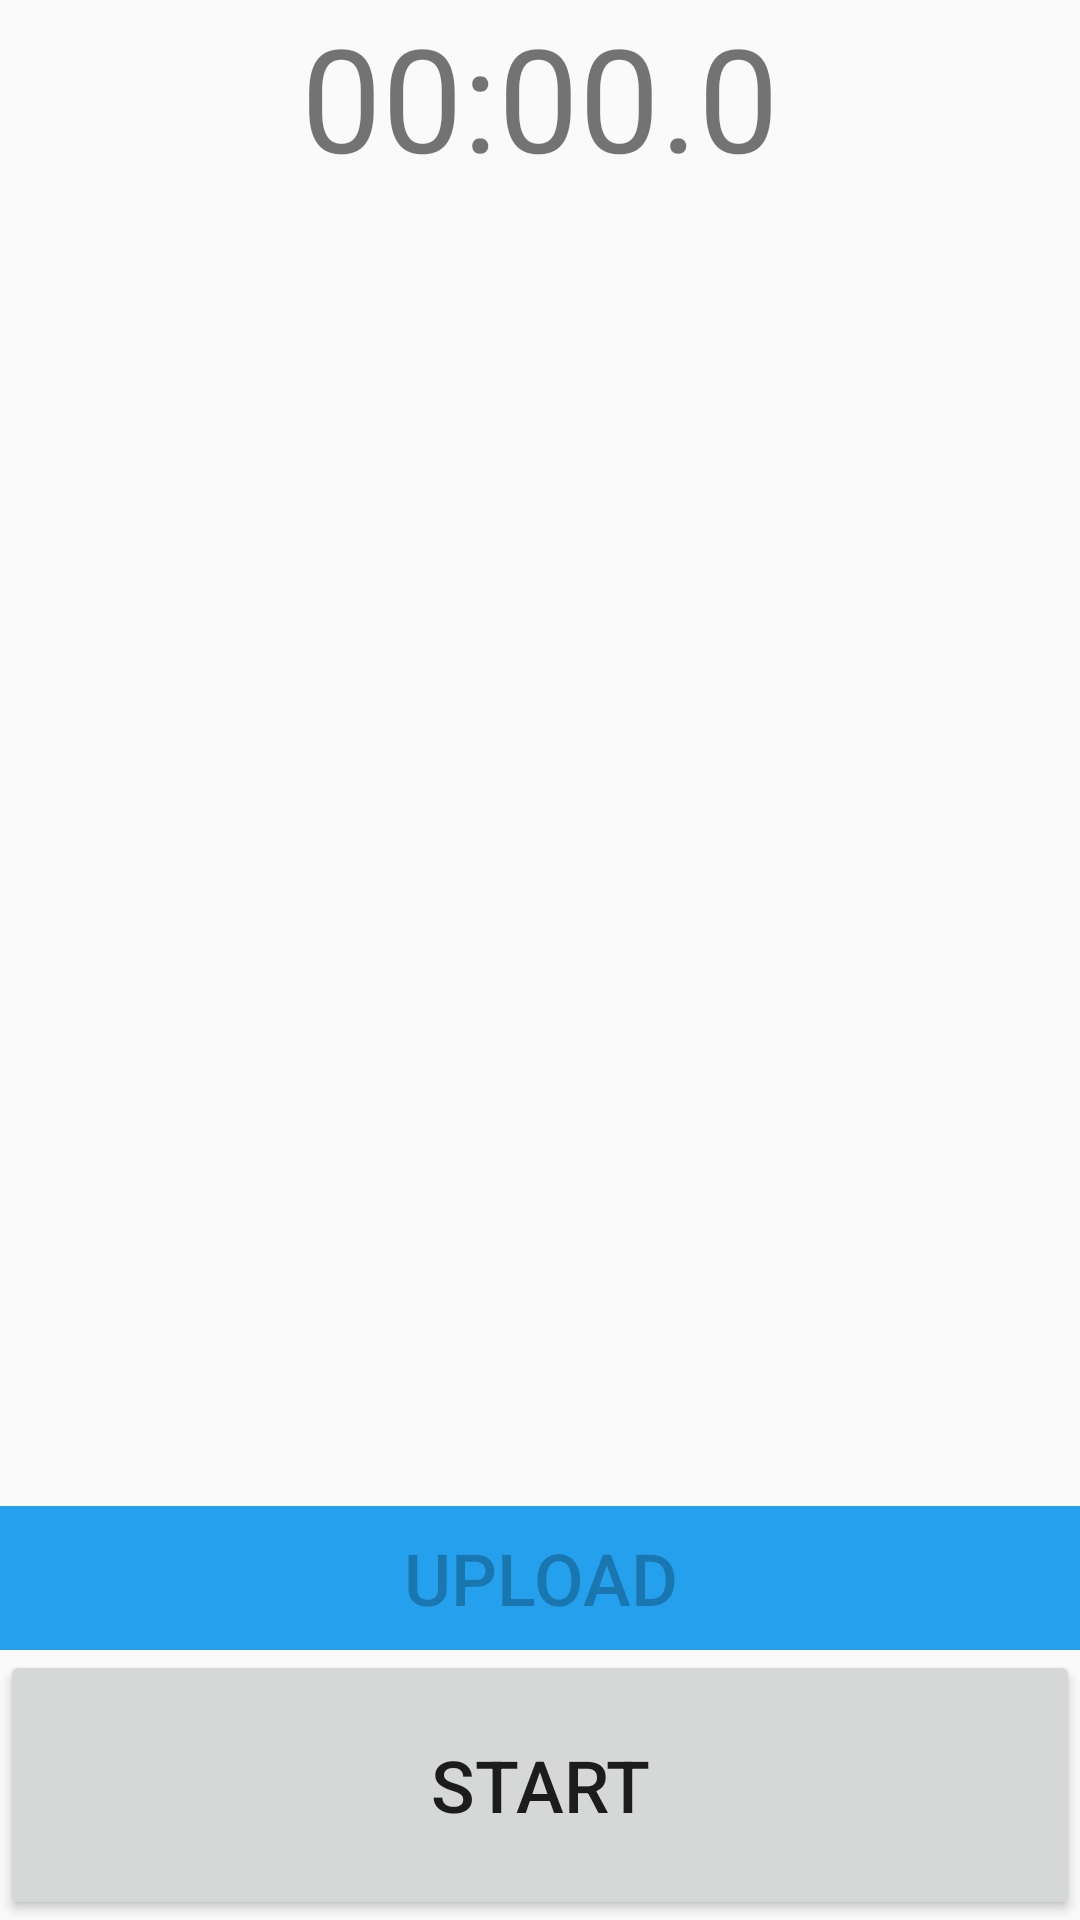

Android layout source for this screen:
<!-- AndroidManifest.xml: application theme AppTheme -->
<!-- res/layout/activity_main.xml -->
<RelativeLayout xmlns:android="http://schemas.android.com/apk/res/android"
    xmlns:tools="http://schemas.android.com/tools"
    android:layout_width="match_parent"
    android:layout_height="match_parent"
    tools:context=".MainActivity">

    
    <TextView
        android:id="@+id/timer"
        android:layout_width="wrap_content"
        android:layout_height="wrap_content"
        android:layout_centerHorizontal="true"
        android:layout_marginTop="50dp"
        android:text="@string/_00_00_0"
        android:textSize="48sp"
        android:translationY="-50dp" />

    
    <ListView
        android:id="@+id/lap_times"
        android:layout_width="match_parent"
        android:layout_height="520dp"
        android:translationY="55dp" />


    
    <Button
        android:id="@+id/upload_button"
        android:layout_width="match_parent"
        android:layout_height="wrap_content"
        android:layout_alignParentBottom="true"
        android:layout_marginBottom="100dp"
        android:background="@color/blue"
        android:enabled="false"
        android:text="@string/upload"
        android:textSize="24sp"
        android:translationY="10dp" />

    
    <LinearLayout
        android:layout_width="match_parent"
        android:layout_height="wrap_content"
        android:orientation="horizontal"
        android:layout_above="@id/upload_button"
        android:layout_alignParentBottom="true">

        
        <Button
            android:id="@+id/stop_reset_button"
            android:layout_width="0dp"
            android:layout_height="90dp"
            android:layout_weight="1"
            android:text="@string/stop"
            android:textSize="24sp"
            android:visibility="gone" />

        
        <Button
            android:id="@+id/lap_resume_button"
            android:layout_width="0dp"
            android:layout_height="90dp"
            android:layout_weight="1"
            android:text="@string/start"
            android:textSize="24sp"
            android:visibility="visible" />
    </LinearLayout>
</RelativeLayout>
<!-- resources referenced by this layout -->
<resources>
  <color name="blue">#24a0ed</color>
  <string name="_00_00_0">00:00.0</string>
  <string name="start">Start</string>
  <string name="stop">Stop</string>
  <string name="upload">Upload</string>
  <style name="AppTheme" parent="Theme.AppCompat.Light.DarkActionBar">
          <item name="colorPrimary">@color/black</item>
          <item name="colorPrimaryDark">@color/yellow</item>
          <item name="colorAccent">@color/blue</item>
      </style>
  <color name="black">#000000</color>
  <color name="yellow">#EED373</color>
</resources>
